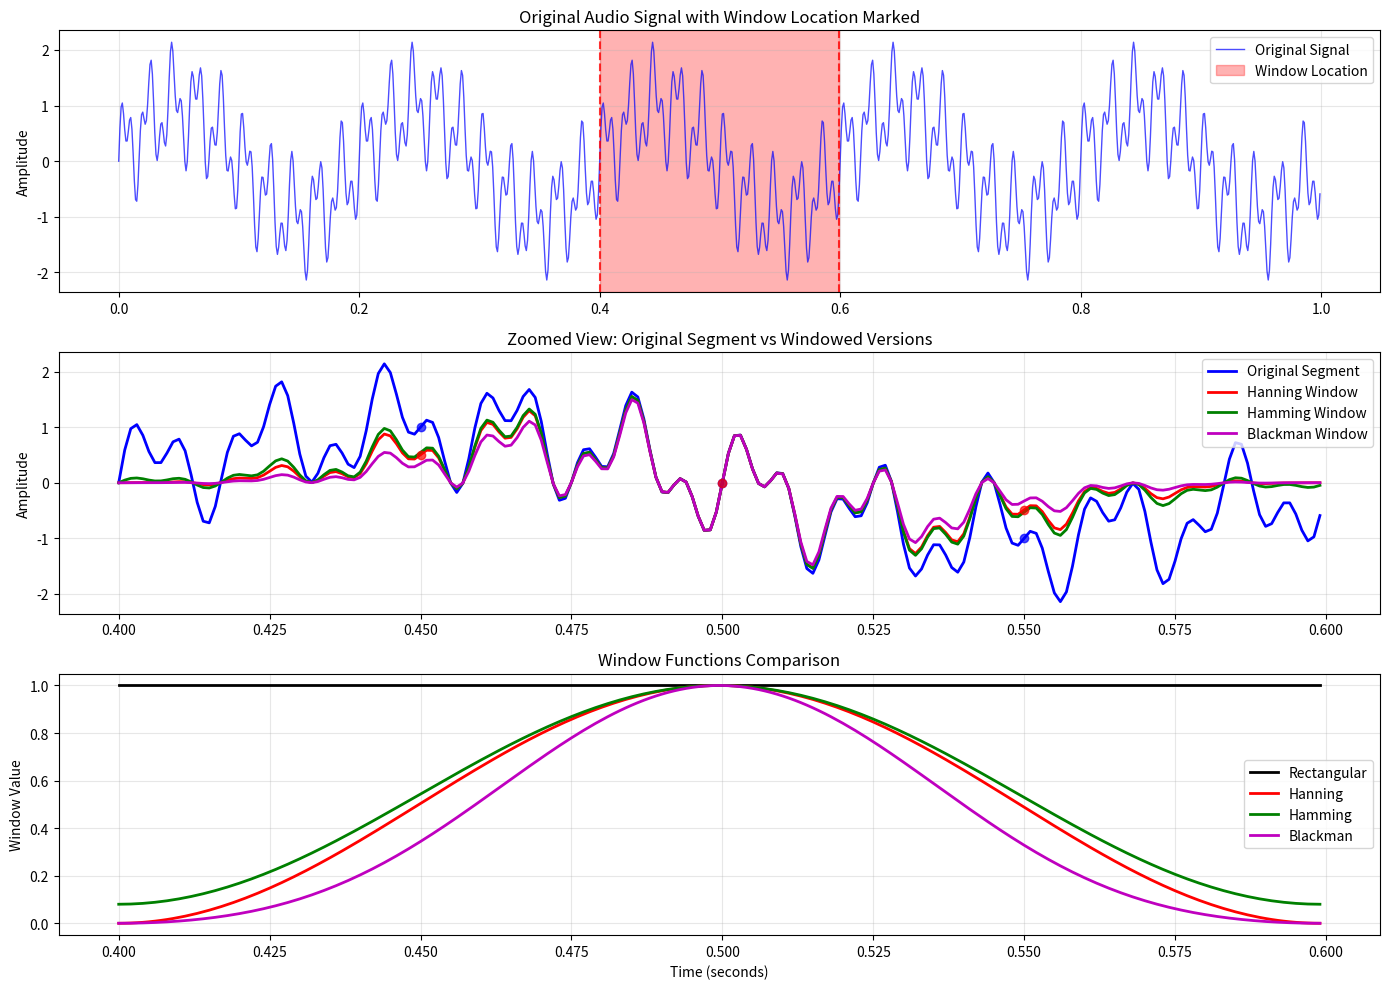
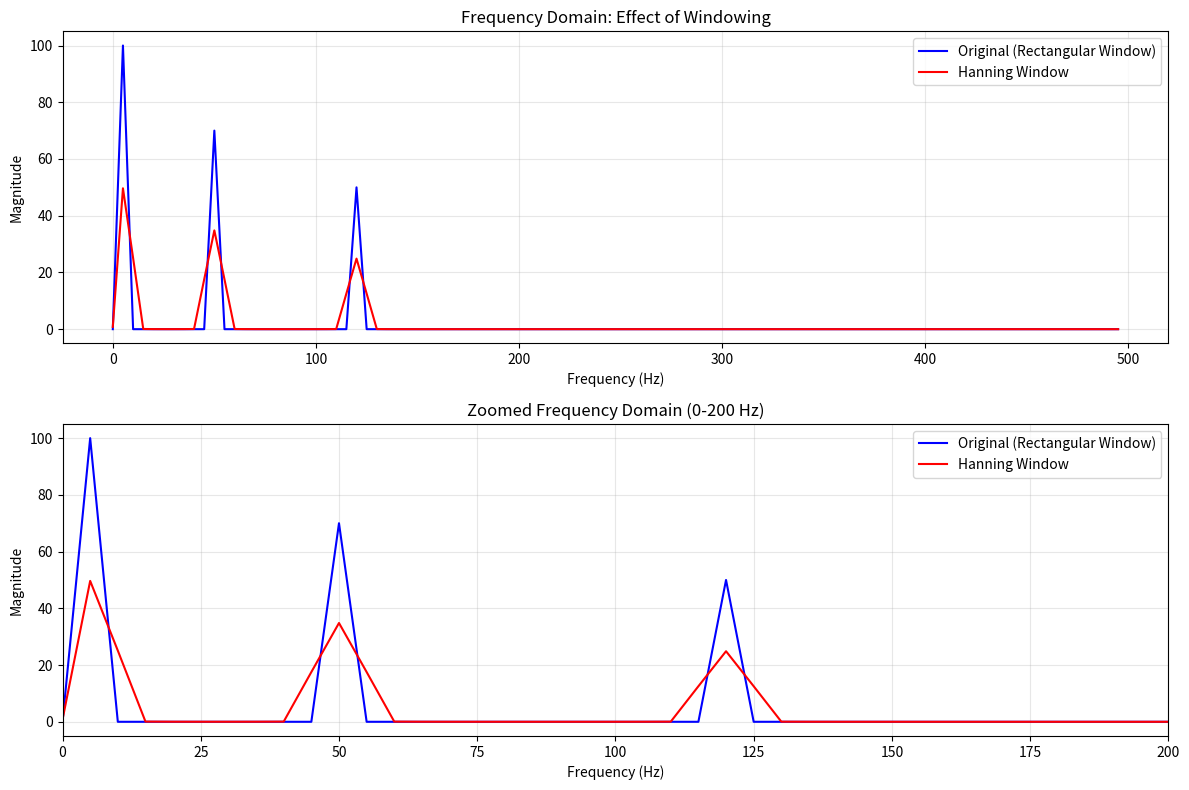

Write Python code to recreate these figures, in order.
import numpy as np
import matplotlib.pyplot as plt
from scipy import signal

# Set up the parameters
sample_rate = 1000  # Hz
duration = 1.0      # seconds
t = np.linspace(0, duration, int(sample_rate * duration), endpoint=False)

# Generate a composite audio signal with multiple frequencies
freq1 = 5    # Hz - low frequency
freq2 = 50   # Hz - medium frequency  
freq3 = 120  # Hz - high frequency

# Create the composite signal
signal_audio = (1.0 * np.sin(2 * np.pi * freq1 * t) + 
                0.7 * np.sin(2 * np.pi * freq2 * t) + 
                0.5 * np.sin(2 * np.pi * freq3 * t))

# Select a small window for analysis
window_start = 400  # sample index
window_size = 200   # number of samples
window_end = window_start + window_size

# Create different window functions
rectangular_window = np.ones(window_size)
hann_window = np.hanning(window_size)
hamming_window = np.hamming(window_size)
blackman_window = np.blackman(window_size)

# Apply windows to the selected signal segment
signal_segment = signal_audio[window_start:window_end]
windowed_hann = signal_segment * hann_window
windowed_hamming = signal_segment * hamming_window
windowed_blackman = signal_segment * blackman_window

# Create the plot
plt.figure(figsize=(14, 10))

# Plot 1: Original signal with window location marked
plt.subplot(3, 1, 1)
plt.plot(t, signal_audio, 'b-', alpha=0.7, linewidth=1, label='Original Signal')
plt.axvspan(t[window_start], t[window_end-1], alpha=0.3, color='red', 
           label='Window Location')
plt.axvline(x=t[window_start], color='red', linestyle='--', alpha=0.8)
plt.axvline(x=t[window_end-1], color='red', linestyle='--', alpha=0.8)
plt.ylabel('Amplitude')
plt.title('Original Audio Signal with Window Location Marked')
plt.legend()
plt.grid(True, alpha=0.3)

# Plot 2: Zoomed-in view of the windowed section
plt.subplot(3, 1, 2)
window_time = t[window_start:window_end]

plt.plot(window_time, signal_segment, 'b-', linewidth=2, label='Original Segment')
plt.plot(window_time, windowed_hann, 'r-', linewidth=2, label='Hanning Window')
plt.plot(window_time, windowed_hamming, 'g-', linewidth=2, label='Hamming Window') 
plt.plot(window_time, windowed_blackman, 'm-', linewidth=2, label='Blackman Window')

# Add circles at key points to emphasize the windowing effect
key_points = [window_start + window_size//4, window_start + window_size//2, 
              window_start + 3*window_size//4]
for point in key_points:
    if point < len(t):
        plt.plot(t[point], signal_audio[point], 'bo', markersize=6, alpha=0.7)
        plt.plot(t[point], signal_audio[point] * hann_window[point-window_start], 
                'ro', markersize=6, alpha=0.7)

plt.ylabel('Amplitude')
plt.title('Zoomed View: Original Segment vs Windowed Versions')
plt.legend()
plt.grid(True, alpha=0.3)

# Plot 3: Just the window functions themselves
plt.subplot(3, 1, 3)
plt.plot(window_time, rectangular_window, 'k-', linewidth=2, label='Rectangular')
plt.plot(window_time, hann_window, 'r-', linewidth=2, label='Hanning')
plt.plot(window_time, hamming_window, 'g-', linewidth=2, label='Hamming')
plt.plot(window_time, blackman_window, 'm-', linewidth=2, label='Blackman')

plt.xlabel('Time (seconds)')
plt.ylabel('Window Value')
plt.title('Window Functions Comparison')
plt.legend()
plt.grid(True, alpha=0.3)

plt.tight_layout()
plt.show()

# Additional plot: Show the frequency domain effect
plt.figure(figsize=(12, 8))

# Calculate FFT of original and windowed segments
frequencies = np.fft.fftfreq(window_size, 1/sample_rate)
fft_original = np.abs(np.fft.fft(signal_segment))
fft_hann = np.abs(np.fft.fft(windowed_hann))

# Plot only positive frequencies
positive_freq_mask = frequencies >= 0

plt.subplot(2, 1, 1)
plt.plot(frequencies[positive_freq_mask], fft_original[positive_freq_mask], 
         'b-', label='Original (Rectangular Window)')
plt.plot(frequencies[positive_freq_mask], fft_hann[positive_freq_mask], 
         'r-', label='Hanning Window')
plt.xlabel('Frequency (Hz)')
plt.ylabel('Magnitude')
plt.title('Frequency Domain: Effect of Windowing')
plt.legend()
plt.grid(True, alpha=0.3)

plt.subplot(2, 1, 2)
# Zoom in on lower frequencies to see the reduction in spectral leakage
plt.plot(frequencies[positive_freq_mask], fft_original[positive_freq_mask], 
         'b-', label='Original (Rectangular Window)')
plt.plot(frequencies[positive_freq_mask], fft_hann[positive_freq_mask], 
         'r-', label='Hanning Window')
plt.xlabel('Frequency (Hz)')
plt.ylabel('Magnitude')
plt.title('Zoomed Frequency Domain (0-200 Hz)')
plt.xlim(0, 200)
plt.legend()
plt.grid(True, alpha=0.3)

plt.tight_layout()
plt.show()

# Print some information
print(f"Signal components: {freq1} Hz, {freq2} Hz, {freq3} Hz")
print(f"Window location: {t[window_start]:.3f}s to {t[window_end-1]:.3f}s")
print(f"Window size: {window_size} samples")
print("\nNotice how the window functions taper the signal to zero at the edges,")
print("reducing spectral leakage in the frequency domain!")